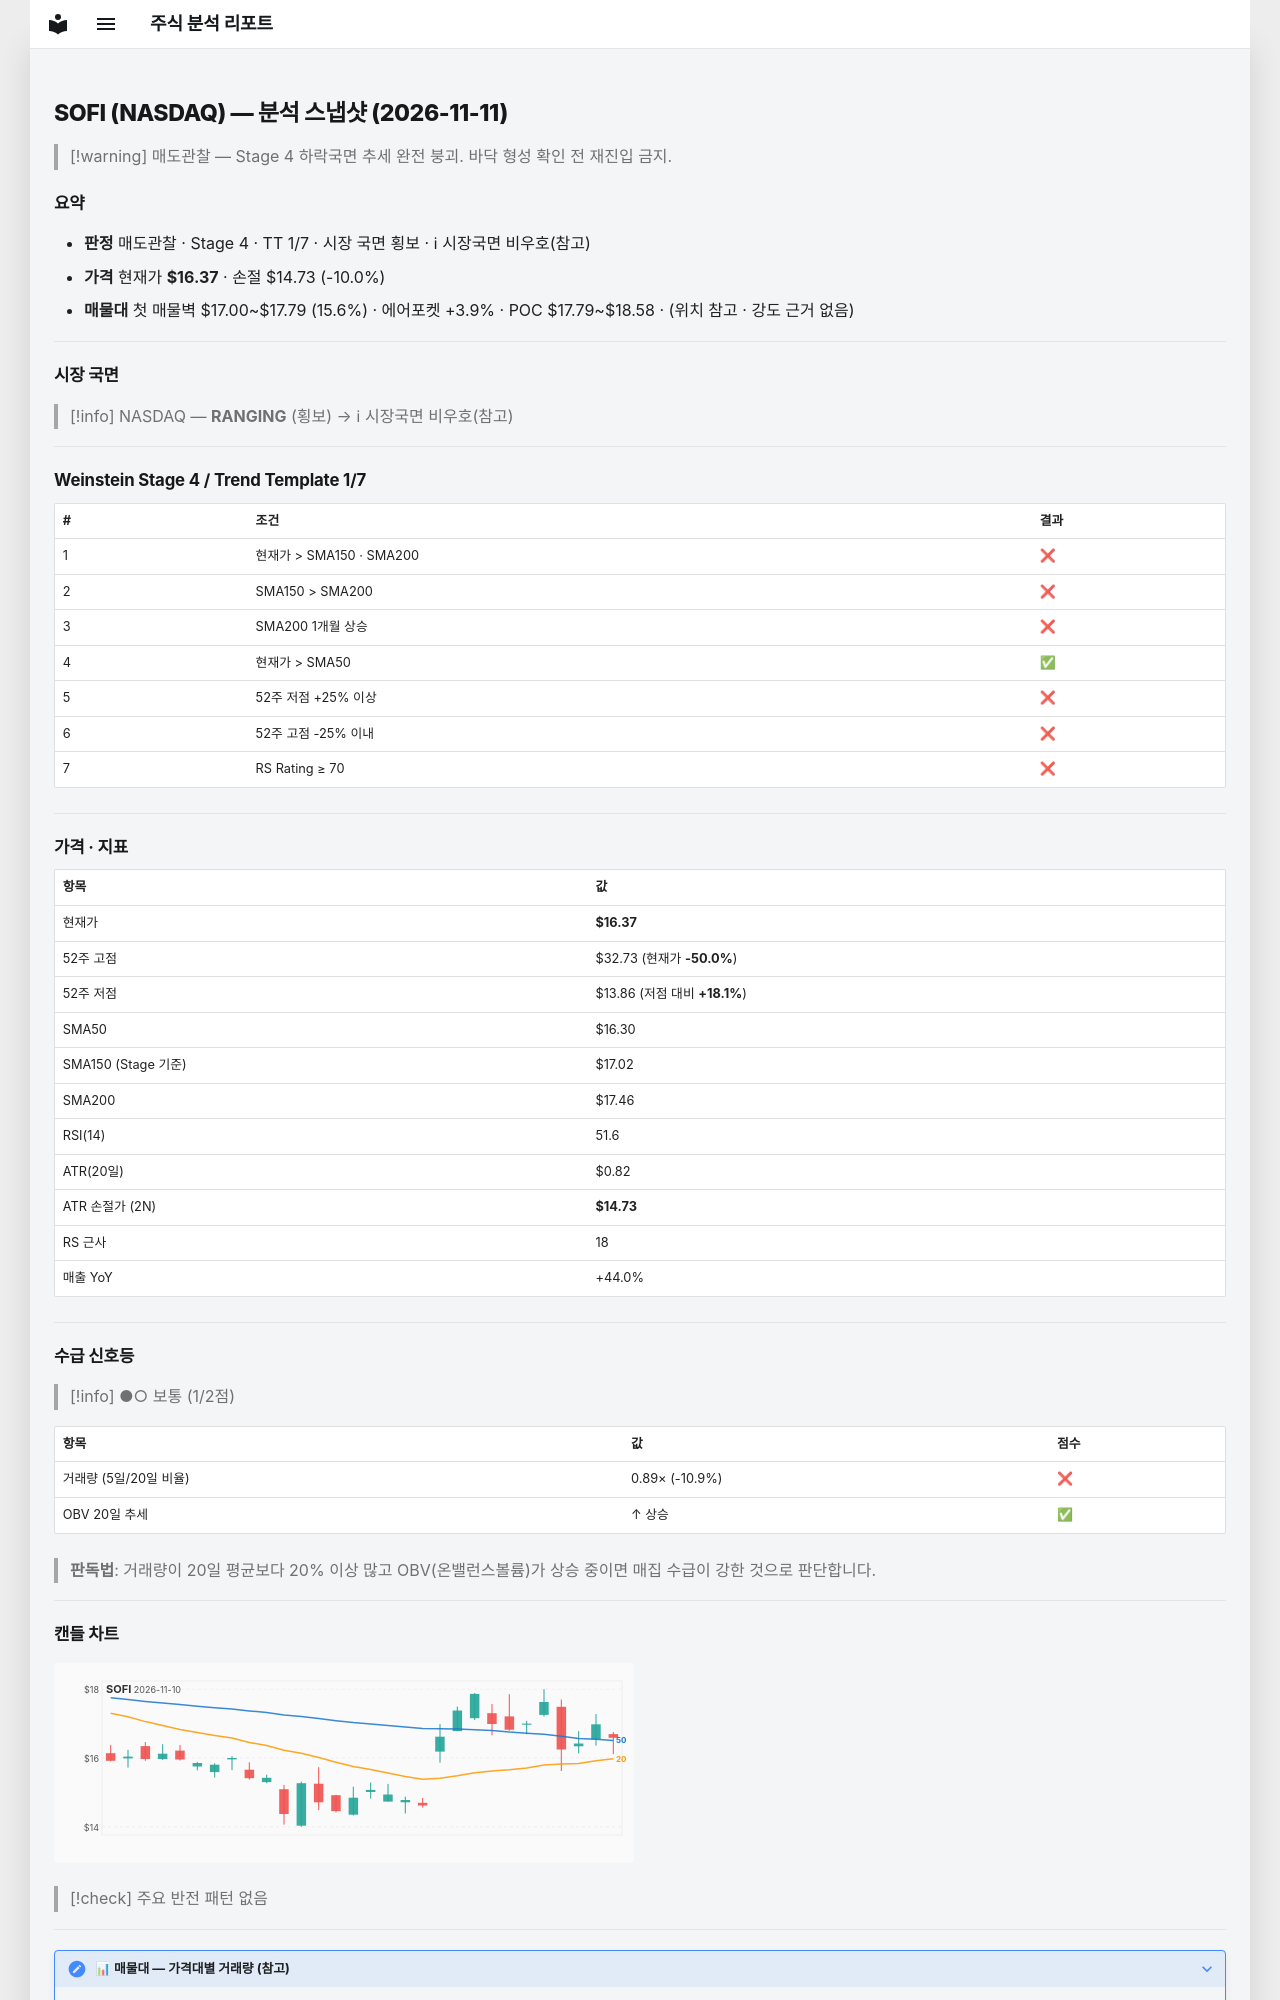

repository: soloandco/stock-reports · page: snapshots/SOFI-2026-11-11/index.html · generator: mkdocs

---
type: analysis-snapshot
title: SOFI 분석 스냅샷
ticker: SOFI
market: NASDAQ
created: 2026-11-11
updated: 2026-11-11
bar-date: 2026-11-10
verdict: 매도관찰
real-rr: 1.91
sma50-gap-pct: 0.5
weekly-position: 저항대아래
weekly-overhead-price: 19.50
weekly-overhead-pct: 19.1
stage: 4
trend-template-score: 1
tt-max: 7
ma-set: sma-50-150-200
price: 16.3700008392334
stop-price: 14.732902150814185
market-regime: RANGING
supply-demand-score: 1/2
supply-demand-label: 보통
status: tracking
tags:
  - stock-agent
  - watchlist
  - SOFI
  - analysis
related:
  - "[[analysis-template]]"
---

# SOFI (NASDAQ) — 분석 스냅샷 (2026-11-11)

> [!warning] 매도관찰 — Stage 4 하락국면
> 추세 완전 붕괴. 바닥 형성 확인 전 재진입 금지.

## 요약

- **판정** 매도관찰 · Stage 4 · TT 1/7 · 시장 국면 횡보 · ℹ 시장국면 비우호(참고)
- **가격** 현재가 **$16.37** · 손절 $14.73 (-10.0%)
- **매물대** 첫 매물벽 $17.00~$17.79 (15.6%) · 에어포켓 +3.9% · POC $17.79~$18.58 · (위치 참고 · 강도 근거 없음)

---

## 시장 국면

> [!info] NASDAQ — **RANGING** (횡보) → ℹ 시장국면 비우호(참고)

---

## Weinstein Stage 4 / Trend Template 1/7

| # | 조건 | 결과 |
|---|------|------|
| 1 | 현재가 > SMA150 · SMA200 | ❌ |
| 2 | SMA150 > SMA200 | ❌ |
| 3 | SMA200 1개월 상승 | ❌ |
| 4 | 현재가 > SMA50 | ✅ |
| 5 | 52주 저점 +25% 이상 | ❌ |
| 6 | 52주 고점 -25% 이내 | ❌ |
| 7 | RS Rating ≥ 70 | ❌ |

---

## 가격 · 지표

| 항목 | 값 |
|------|---|
| 현재가 | **$16.37** |
| 52주 고점 | $32.73 (현재가 **-50.0%**) |
| 52주 저점 | $13.86 (저점 대비 **+18.1%**) |
| SMA50 | $16.30 |
| SMA150 (Stage 기준) | $17.02 |
| SMA200 | $17.46 |
| RSI(14) | 51.6 |
| ATR(20일) | $0.82 |
| ATR 손절가 (2N) | **$14.73** |
| RS 근사 | 18 |
| 매출 YoY | +44.0% |

---
## 수급 신호등

> [!info] ●○ 보통 (1/2점)

| 항목 | 값 | 점수 |
|------|------|------|
| 거래량 (5일/20일 비율) | 0.89× (-10.9%) | ❌ |
| OBV 20일 추세 | ↑ 상승 | ✅ |

> **판독법**: 거래량이 20일 평균보다 20% 이상 많고 OBV(온밸런스볼륨)가 상승 중이면 매집 수급이 강한 것으로 판단합니다.

---
